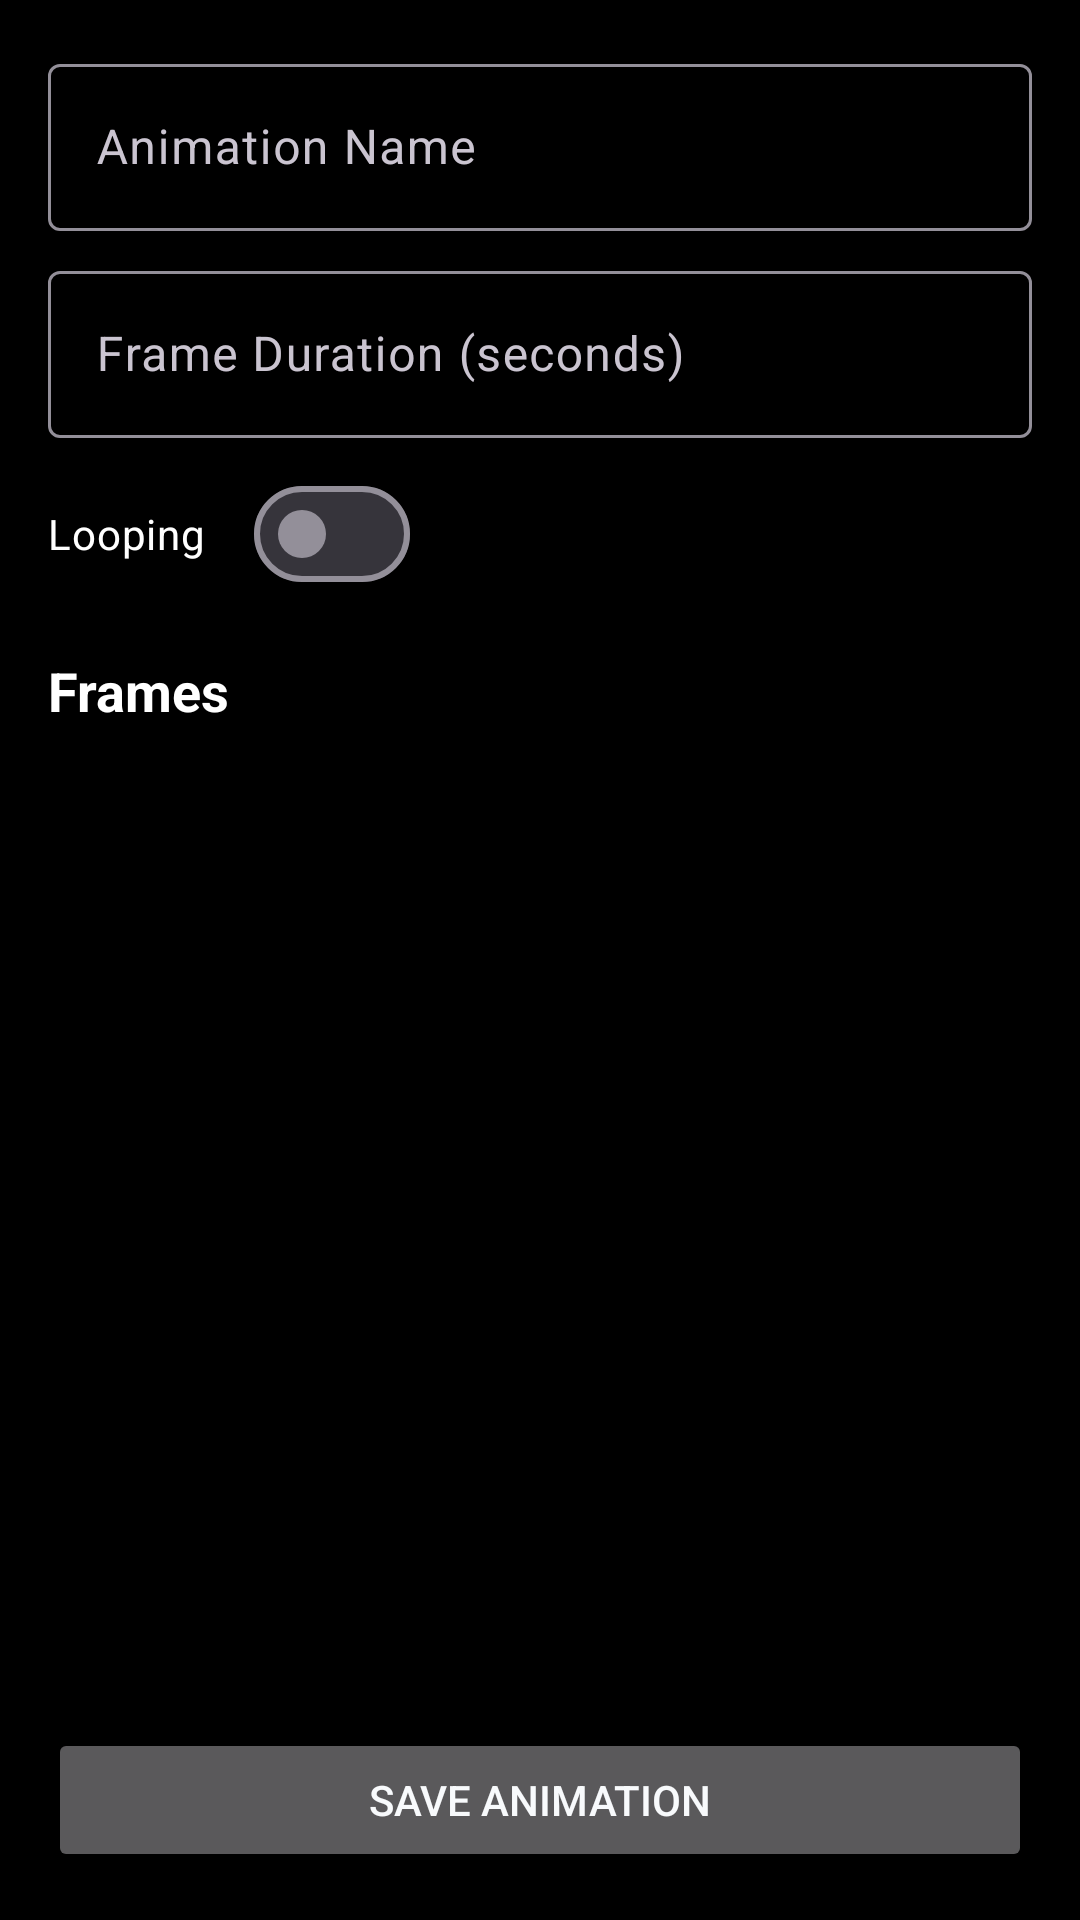

Android layout source for this screen:
<!-- AndroidManifest.xml: application theme GdxTheme -->
<!-- res/layout/activity_animation_editor.xml -->
<?xml version="1.0" encoding="utf-8"?>
<androidx.constraintlayout.widget.ConstraintLayout xmlns:android="http://schemas.android.com/apk/res/android"
    xmlns:app="http://schemas.android.com/apk/res-auto"
    xmlns:tools="http://schemas.android.com/tools"
    android:layout_width="match_parent"
    android:layout_height="match_parent"
    android:background="#000000"
    android:padding="16dp"
    tools:context=".android.activities.EditorAnimationEditorActivity">

    <com.google.android.material.textfield.TextInputLayout
        android:id="@+id/name_layout"
        android:layout_width="match_parent"
        android:layout_height="wrap_content"
        android:hint="Animation Name"
        app:layout_constraintTop_toTopOf="parent">

        <com.google.android.material.textfield.TextInputEditText
            android:id="@+id/name_input"
            android:layout_width="match_parent"
            android:layout_height="wrap_content"
            android:inputType="text" />
    </com.google.android.material.textfield.TextInputLayout>

    <com.google.android.material.textfield.TextInputLayout
        android:id="@+id/duration_layout"
        android:layout_width="match_parent"
        android:layout_height="wrap_content"
        android:layout_marginTop="8dp"
        android:hint="Frame Duration (seconds)"
        app:layout_constraintTop_toBottomOf="@id/name_layout">

        <com.google.android.material.textfield.TextInputEditText
            android:id="@+id/duration_input"
            android:layout_width="match_parent"
            android:layout_height="wrap_content"
            android:inputType="numberDecimal" />
    </com.google.android.material.textfield.TextInputLayout>

    <com.google.android.material.materialswitch.MaterialSwitch
        android:id="@+id/looping_switch"
        android:layout_width="wrap_content"
        android:layout_height="wrap_content"
        android:layout_marginTop="8dp"
        android:text="Looping"
        android:textColor="#FFFFFF"
        android:textOff=""
        android:textOn=""
        app:showText="false"
        app:layout_constraintTop_toBottomOf="@id/duration_layout"
        app:layout_constraintStart_toStartOf="parent" />

    <TextView
        android:id="@+id/frames_title"
        android:layout_width="wrap_content"
        android:layout_height="wrap_content"
        android:layout_marginTop="16dp"
        android:text="Frames"
        android:textColor="#FFFFFF"
        android:textSize="18sp"
        android:textStyle="bold"
        app:layout_constraintStart_toStartOf="parent"
        app:layout_constraintTop_toBottomOf="@id/looping_switch" />

    <ImageButton
        android:id="@+id/add_frame_button"
        android:layout_width="wrap_content"
        android:layout_height="wrap_content"
        android:background="?attr/selectableItemBackgroundBorderless"
        android:contentDescription="Add Frame"
        android:src="@drawable/add_button"
        app:layout_constraintBottom_toBottomOf="@id/frames_title"
        app:layout_constraintEnd_toEndOf="parent"
        app:layout_constraintTop_toTopOf="@id/frames_title" />

    <ScrollView
        android:layout_width="match_parent"
        android:layout_height="0dp"
        android:layout_marginTop="8dp"
        app:layout_constraintBottom_toTopOf="@+id/save_button"
        app:layout_constraintTop_toBottomOf="@id/frames_title">

        <LinearLayout
            android:id="@+id/frames_container"
            android:layout_width="match_parent"
            android:layout_height="wrap_content"
            android:orientation="vertical" />
    </ScrollView>

    <Button
        android:id="@+id/save_button"
        android:layout_width="match_parent"
        android:layout_height="wrap_content"
        android:text="Save Animation"
        app:layout_constraintBottom_toBottomOf="parent" />

</androidx.constraintlayout.widget.ConstraintLayout>
<!-- resources referenced by this layout -->
<resources>
  <style name="GdxTheme" parent="Theme.Material3.Dark.NoActionBar">
          <item name="android:windowBackground">@color/bg_dark</item>
          <item name="android:colorBackground">@color/bg_dark</item>
          <item name="colorSurface">@color/bg_surface</item>
          <item name="colorPrimary">@color/primary</item>
          <item name="colorSecondary">@color/accent</item>
          <item name="android:textColorPrimary">@color/text_primary</item>
          <item name="android:textColorSecondary">@color/text_secondary</item>
          <item name="android:navigationBarColor">@color/bottom_nav_bg</item>
          <item name="android:statusBarColor">@color/bg_dark</item>
      </style>
  <color name="bg_dark">#0B0F19</color>
  <color name="bg_surface">#151C2C</color>
  <color name="primary">#3B82F6</color>
  <color name="accent">#8B5CF6</color>
  <color name="text_primary">#F8FAFC</color>
  <color name="text_secondary">#94A3B8</color>
  <color name="bottom_nav_bg">#0F172A</color>
</resources>
